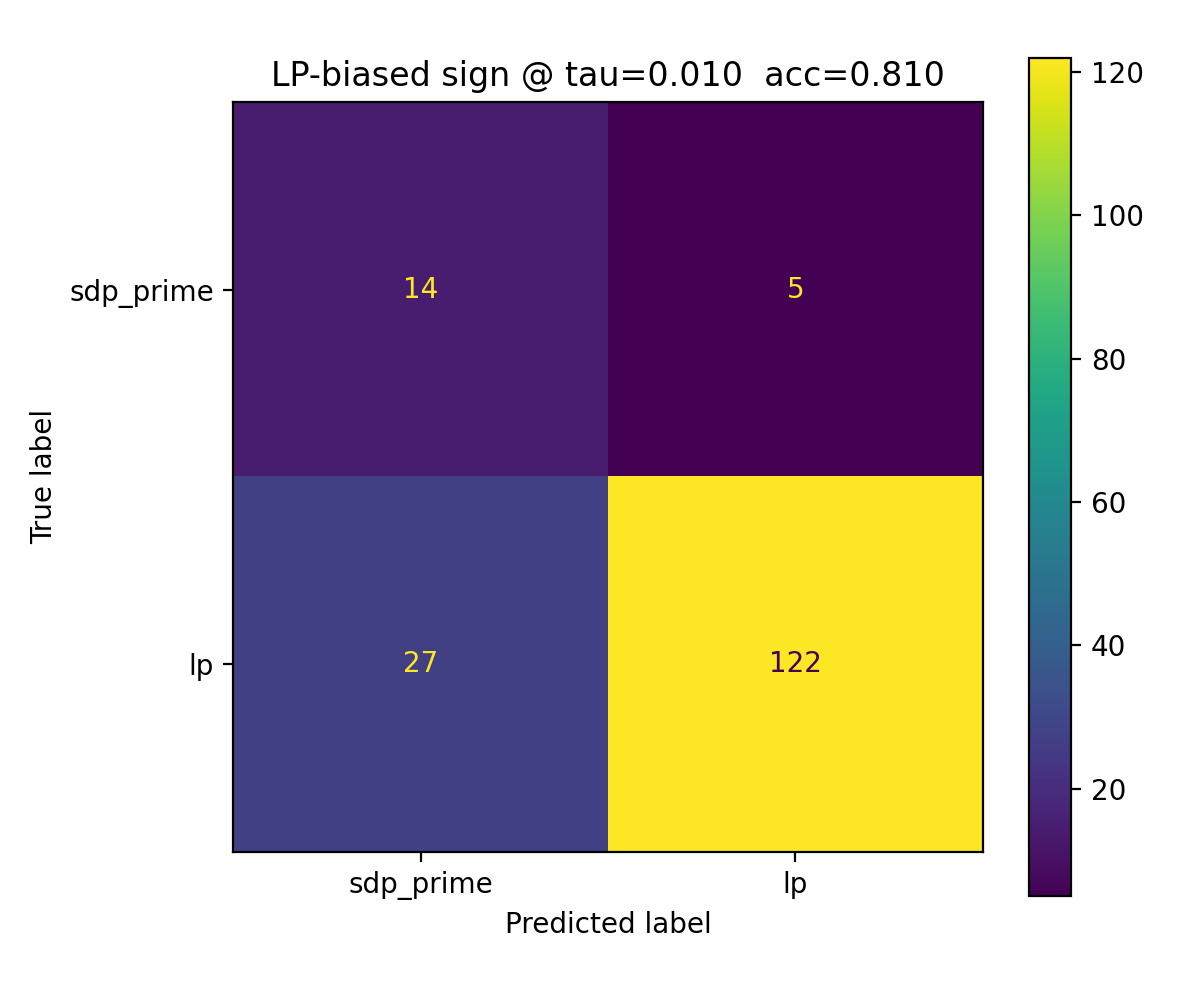

The table this chart was drawn from, first rows:
, pred_sdp_prime(0), pred_lp(1)
true_sdp_prime(0), 14, 5
true_lp(1), 27, 122
